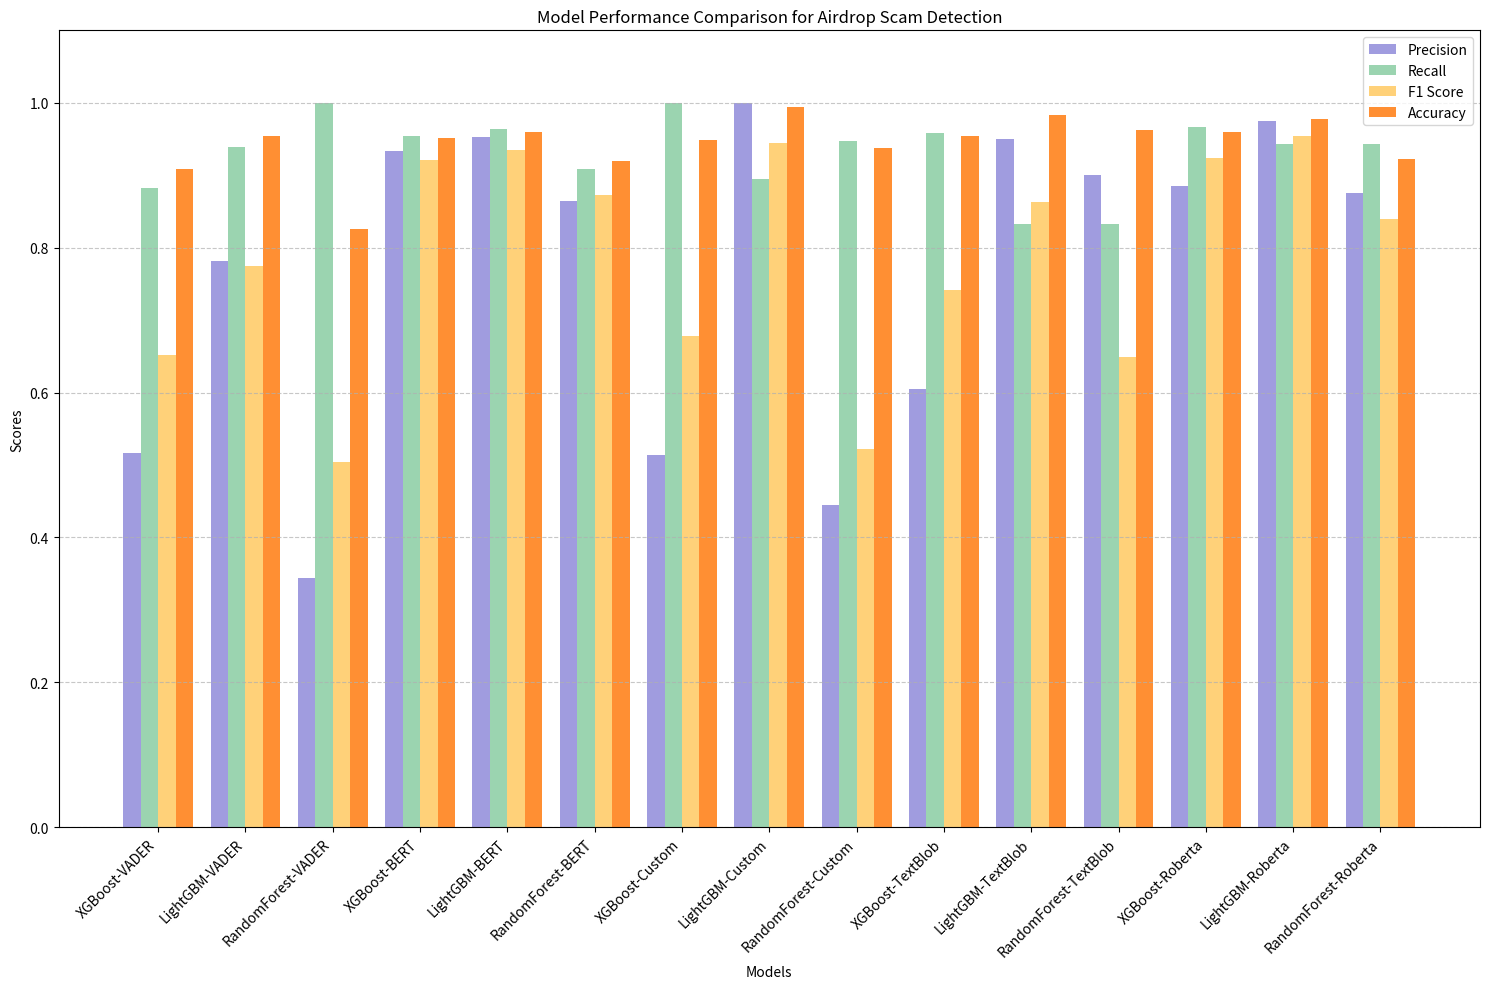
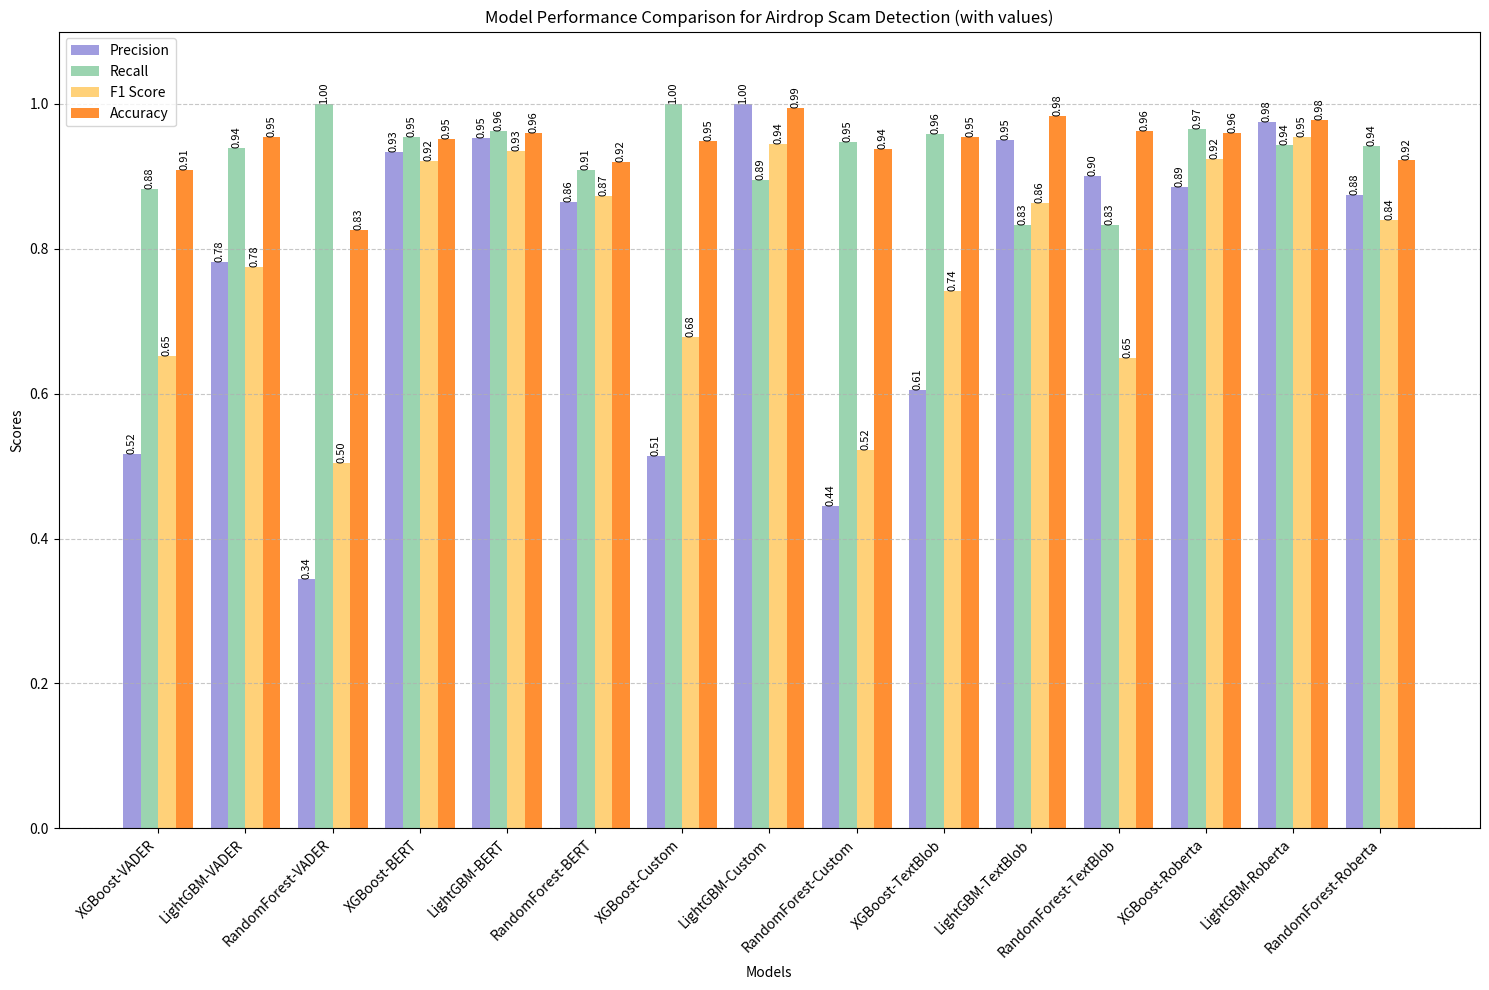

These charts were generated, in order, by the following Python code:
import matplotlib.pyplot as plt
import numpy as np
import pandas as pd

# Create data dictionary for all models
data = {
    'Model': [
        # VADER
        'XGBoost-VADER', 'LightGBM-VADER', 'RandomForest-VADER',
        # BERT
        'XGBoost-BERT', 'LightGBM-BERT', 'RandomForest-BERT',
        # Custom
        'XGBoost-Custom', 'LightGBM-Custom', 'RandomForest-Custom',
        # TextBlob
        'XGBoost-TextBlob', 'LightGBM-TextBlob', 'RandomForest-TextBlob',
        # Roberta
        'XGBoost-Roberta', 'LightGBM-Roberta', 'RandomForest-Roberta'
    ],
    'Precision': [
        # VADER
        0.5172413793103449, 0.78125, 0.34444444444444444,
        # BERT
        0.9339622641509434, 0.9523809523809523, 0.8648648648648649,
        # Custom
        0.5135135135135135, 1.0, 0.4444444444444444,
        # TextBlob
        0.6052631578947368, 0.95, 0.9,
        #Roberta
        0.885416667, 0.975308642, 0.875

    ],
    'Recall': [
        # VADER
        0.8823529411764706, 0.9393939393939394, 1.0,
        # BERT
        0.9541284403669725, 0.963303, 0.908257,
        # Custom
        1.0, 0.8947368421052632, 0.9473684210526315,
        # TextBlob
        0.9583333333333334, 0.8333333333333334, 0.8333333333333334,
        #Roberta
        0.965909091,0.943181818, 0.942528736

    ],
    'F1': [
        # VADER
        0.6521739130434783, 0.775, 0.5040650406504065,
        # BERT
        0.9209302325581395, 0.9345794392523364, 0.8727272727272727,
        # Custom
        0.6785714285714286, 0.9444444444444444, 0.5217391304347826,
        # TextBlob
        0.7419354838709677, 0.8636363636363636, 0.6486486486486487,
        #Roberta
        0.923913043, 0.954022989, 0.839779006

    ],
    'Accuracy': [
        # VADER
        0.9088319088319088, 0.9544159544159544, 0.8257142857142857,
        # BERT
        0.9514285714285714, 0.9601139601139601, 0.9202279202279202,
        # Custom
        0.9487179487179487, 0.9943019943019943, 0.9373219373219374,
        # TextBlob
        0.9544159544159544, 0.9829059829059829, 0.9628571428571429,
        #Roberta
        0.96011396, 0.977207977, 0.922857143

    ]
}

# Convert to DataFrame for easier plotting
df = pd.DataFrame(data)

# Set up the plot style
#plt.style.use('seaborn')
plt.figure(figsize=(15, 10))

# Create bar positions
bar_width = 0.2
r1 = np.arange(len(df['Model']))
r2 = [x + bar_width for x in r1]
r3 = [x + bar_width for x in r2]
r4 = [x + bar_width for x in r3]

# Create bars
plt.bar(r1, df['Precision'], width=bar_width, label='Precision', color='#8884d8', alpha=0.8)
plt.bar(r2, df['Recall'], width=bar_width, label='Recall', color='#82ca9d', alpha=0.8)
plt.bar(r3, df['F1'], width=bar_width, label='F1 Score', color='#ffc658', alpha=0.8)
plt.bar(r4, df['Accuracy'], width=bar_width, label='Accuracy', color='#ff7300', alpha=0.8)

# Customize the plot
plt.xlabel('Models')
plt.ylabel('Scores')
plt.title('Model Performance Comparison for Airdrop Scam Detection')
plt.xticks([r + bar_width*1.5 for r in range(len(df['Model']))], df['Model'], rotation=45, ha='right')
plt.legend()

# Adjust layout to prevent label cutoff
plt.tight_layout()

# Add grid for better readability
plt.grid(True, axis='y', linestyle='--', alpha=0.7)

# Set y-axis limits
plt.ylim(0, 1.1)

# Save the plot
plt.savefig('model_comparison.png', dpi=300, bbox_inches='tight')
print("Plot has been saved as 'model_comparison.png'")

# Optional: Create a more detailed version with annotated values
plt.figure(figsize=(15, 10))

# Create the same plot structure but add value annotations
plt.bar(r1, df['Precision'], width=bar_width, label='Precision', color='#8884d8', alpha=0.8)
plt.bar(r2, df['Recall'], width=bar_width, label='Recall', color='#82ca9d', alpha=0.8)
plt.bar(r3, df['F1'], width=bar_width, label='F1 Score', color='#ffc658', alpha=0.8)
plt.bar(r4, df['Accuracy'], width=bar_width, label='Accuracy', color='#ff7300', alpha=0.8)

# Add value annotations
def add_value_labels(positions, values):
    for pos, value in zip(positions, values):
        plt.text(pos, value, f'{value:.2f}', ha='center', va='bottom', rotation=90, fontsize=8)

add_value_labels(r1, df['Precision'])
add_value_labels(r2, df['Recall'])
add_value_labels(r3, df['F1'])
add_value_labels(r4, df['Accuracy'])

# Customize the plot
plt.xlabel('Models')
plt.ylabel('Scores')
plt.title('Model Performance Comparison for Airdrop Scam Detection (with values)')
plt.xticks([r + bar_width*1.5 for r in range(len(df['Model']))], df['Model'], rotation=45, ha='right')
plt.legend()
plt.grid(True, axis='y', linestyle='--', alpha=0.7)
plt.ylim(0, 1.1)
plt.tight_layout()

# Save the detailed version
plt.savefig('model_comparison_with_values.png', dpi=300, bbox_inches='tight')
print("Detailed plot has been saved as 'model_comparison_with_values.png'")